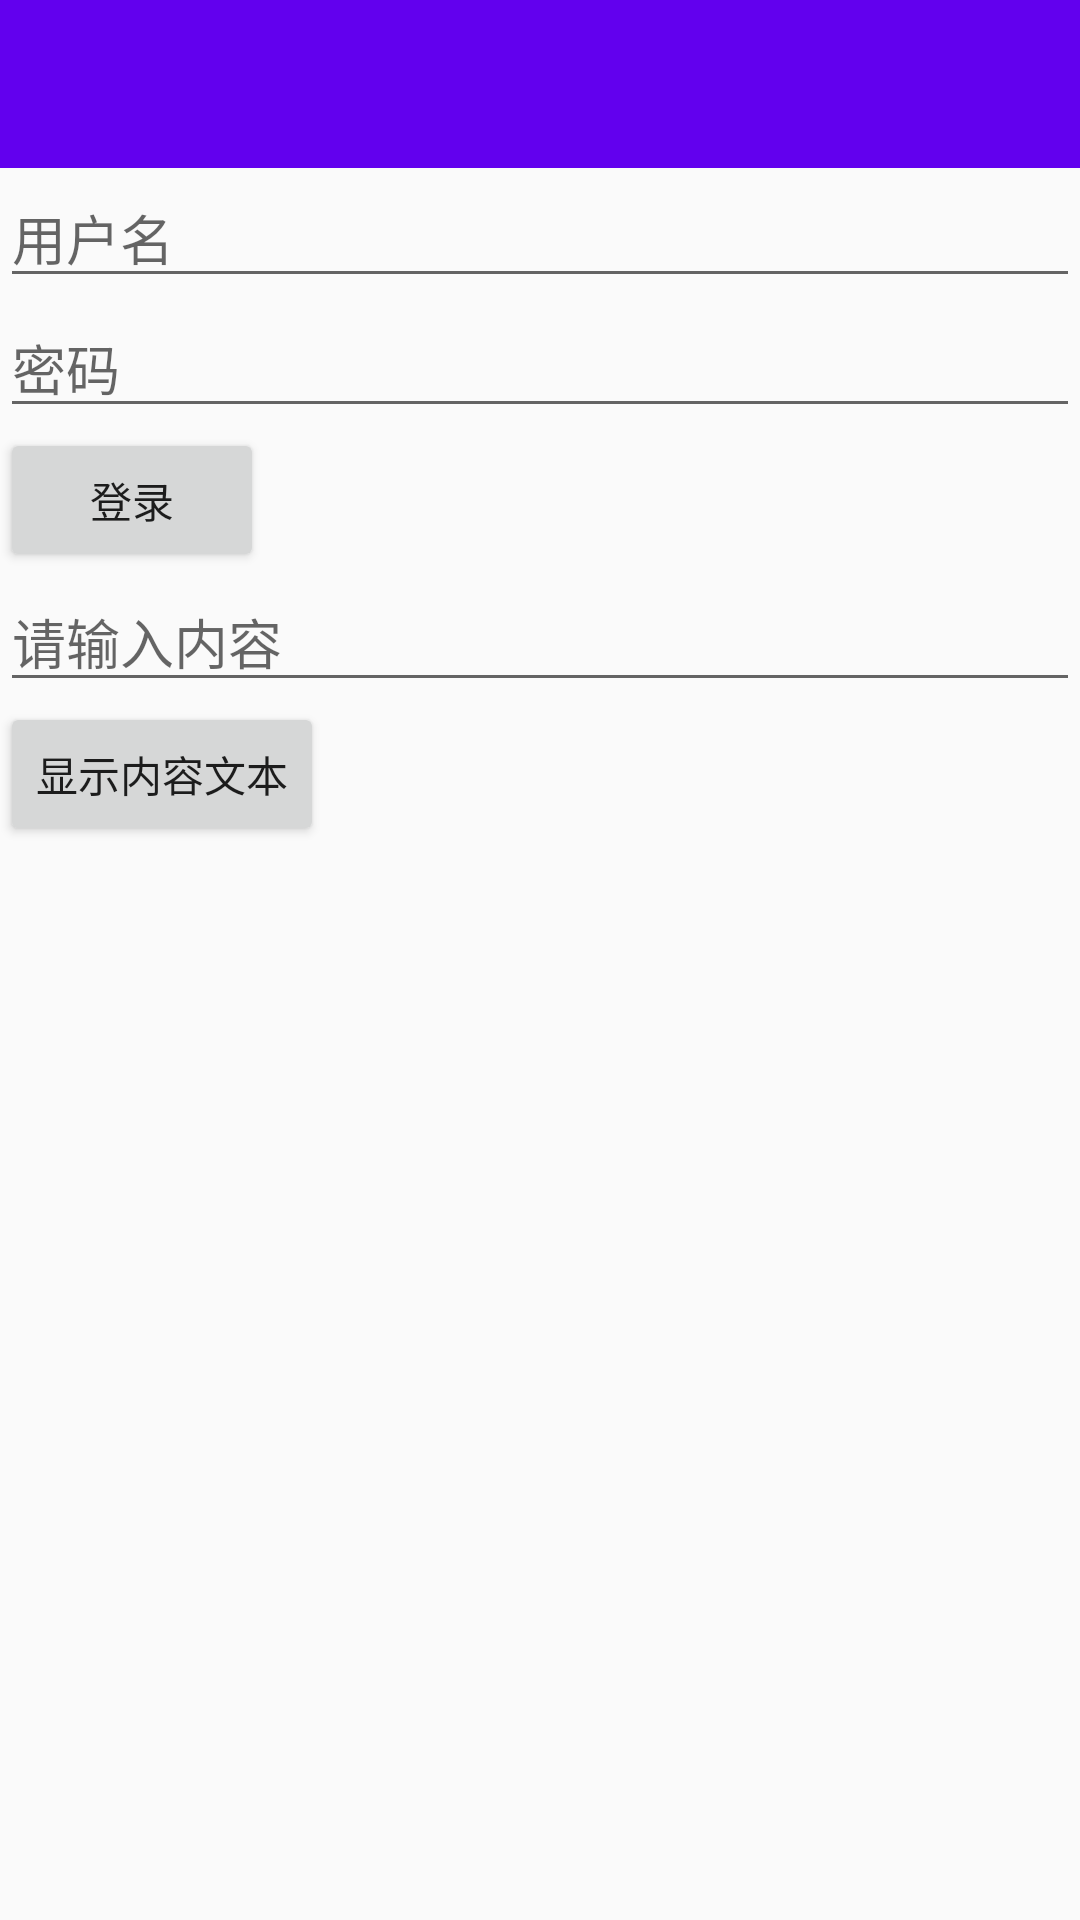

This screen was rendered from an Android layout file. Write that file and the resources it references.
<!-- AndroidManifest.xml: application theme AppTheme.NoActionBar -->
<!-- res/layout/activity_main.xml -->
<?xml version="1.0" encoding="utf-8"?>
<LinearLayout
    xmlns:android="http://schemas.android.com/apk/res/android"
    xmlns:app="http://schemas.android.com/apk/res-auto"
    xmlns:tools="http://schemas.android.com/tools"
    android:layout_width="match_parent"
    android:layout_height="match_parent"
    android:orientation="vertical"
    tools:context="cn.tanghaha.mvpDome.activity.MainActivity">

    <android.support.design.widget.AppBarLayout
        android:layout_width="match_parent"
        android:layout_height="wrap_content"
        android:theme="@style/AppTheme.AppBarOverlay">

        <android.support.v7.widget.Toolbar
            android:id="@+id/toolbar"
            android:layout_width="match_parent"
            android:layout_height="?attr/actionBarSize"
            android:background="?attr/colorPrimary"
            app:popupTheme="@style/AppTheme.PopupOverlay"/>

    </android.support.design.widget.AppBarLayout>

    <EditText
        android:id="@+id/login_username_et"
        android:layout_width="match_parent"
        android:layout_height="wrap_content"
        android:hint="用户名"/>

    <EditText
        android:id="@+id/login_pwd_et"
        android:layout_width="match_parent"
        android:layout_height="wrap_content"
        android:hint="密码"/>

    <Button
        android:id="@+id/login_btn"
        android:layout_width="wrap_content"
        android:layout_height="wrap_content"
        android:text="登录"/>

    <EditText
        android:id="@+id/content_et"
        android:layout_width="match_parent"
        android:layout_height="wrap_content"
        android:hint="请输入内容"/>

    <Button
        android:id="@+id/show_content_btn"
        android:layout_width="wrap_content"
        android:layout_height="wrap_content"
        android:text="显示内容文本"/>

    <TextView
        android:id="@+id/content_tv"
        android:layout_width="match_parent"
        android:layout_height="wrap_content"
        android:layout_margin="8dp"/>
</LinearLayout>
<!-- resources referenced by this layout -->
<resources>
  <style name="AppTheme.AppBarOverlay" parent="ThemeOverlay.AppCompat.Dark.ActionBar" />
  <style name="AppTheme.PopupOverlay" parent="ThemeOverlay.AppCompat.Light" />
  <style name="AppTheme.NoActionBar">
          <item name="windowActionBar">false</item>
          <item name="windowNoTitle">true</item>
      </style>
</resources>
